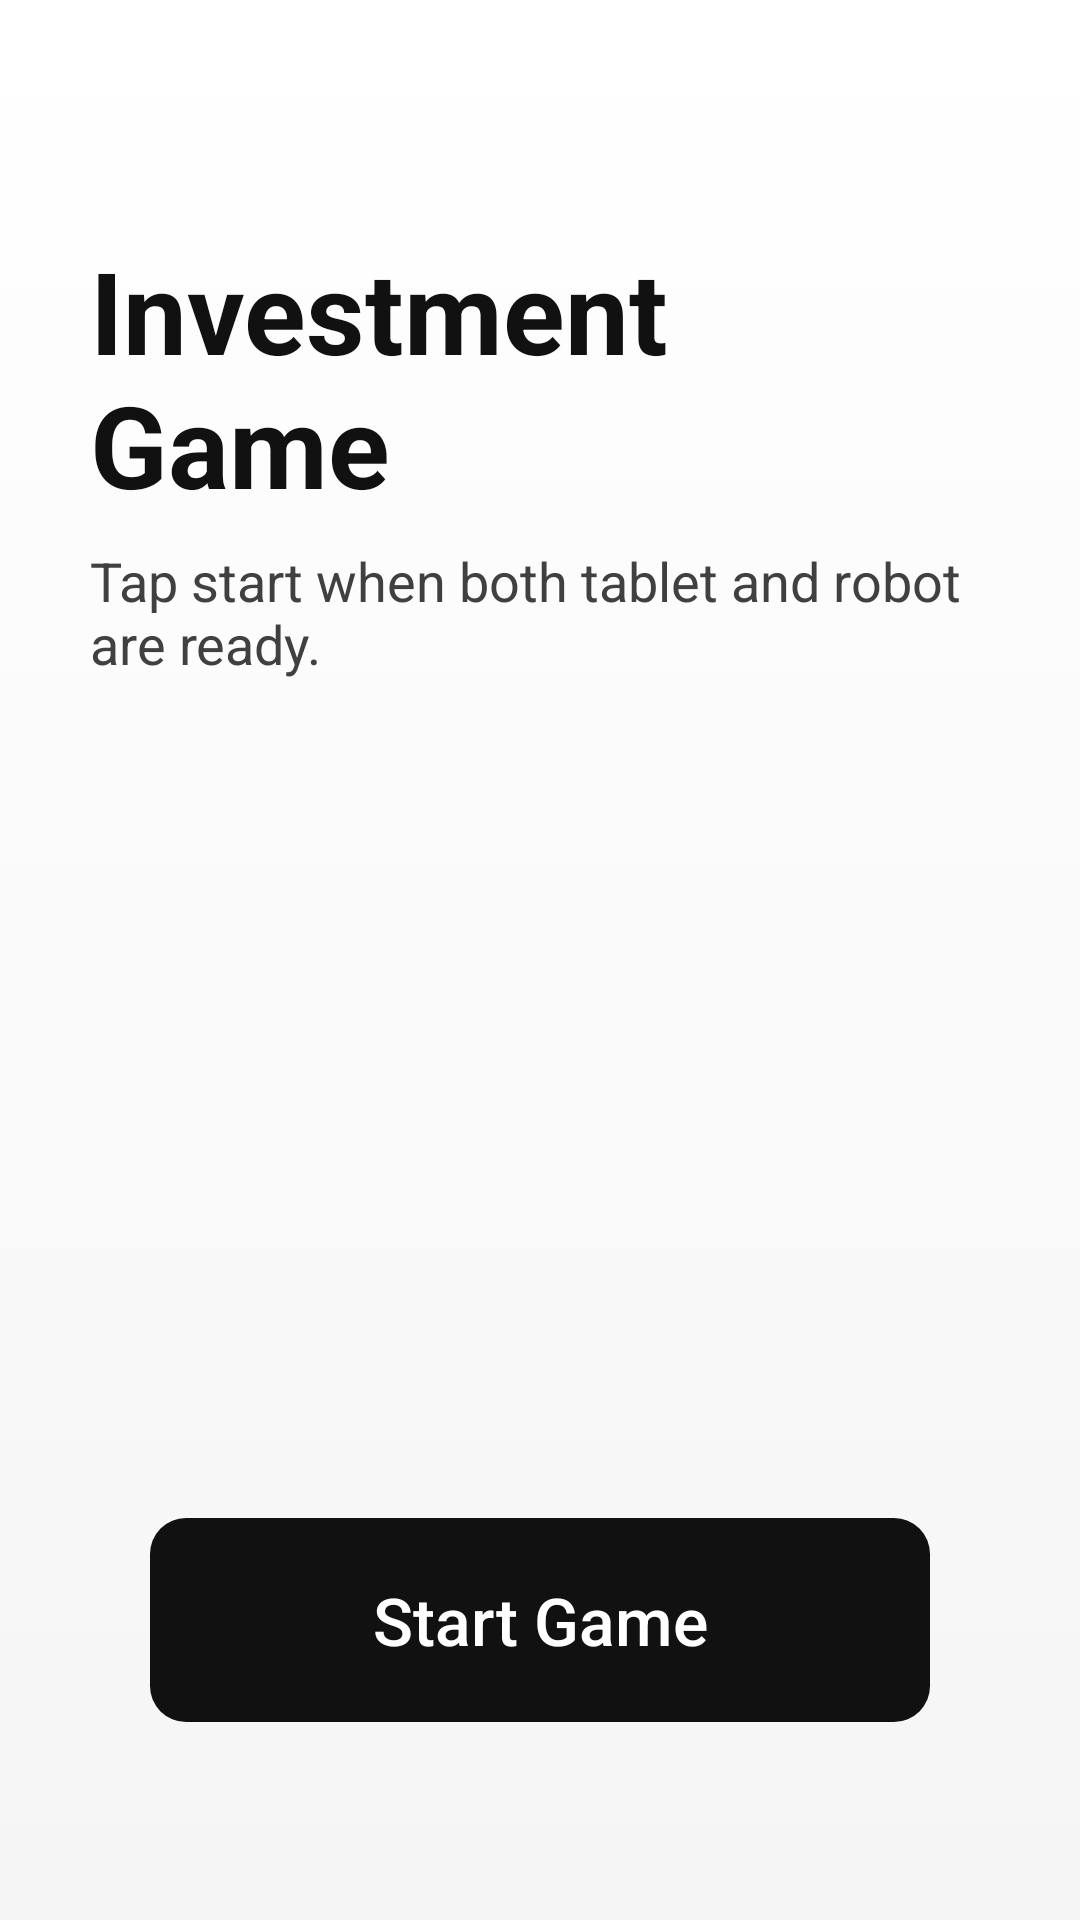

Here is an Android app screen rendered from its layout file. Give the layout XML and the strings, colors and styles it references.
<!-- AndroidManifest.xml: application theme Theme.InvestmentGame -->
<!-- res/layout/activity_main.xml -->
<?xml version="1.0" encoding="utf-8"?>
<RelativeLayout xmlns:android="http://schemas.android.com/apk/res/android"
    android:layout_width="match_parent"
    android:layout_height="match_parent"
    android:background="@drawable/main_background"
    android:padding="30dp">

    <TextView
        android:id="@+id/title"
        android:layout_width="wrap_content"
        android:layout_height="wrap_content"
        android:layout_centerHorizontal="true"
        android:layout_marginTop="48dp"
        android:text="@string/title_start"
        android:textColor="@color/text_primary"
        android:textSize="38sp"
        android:textStyle="bold" />

    <TextView
        android:id="@+id/subtitle"
        android:layout_width="wrap_content"
        android:layout_height="wrap_content"
        android:layout_below="@id/title"
        android:layout_centerHorizontal="true"
        android:layout_marginTop="8dp"
        android:text="@string/subtitle_start"
        android:textColor="@color/text_secondary"
        android:textSize="18sp" />

    <Button
        android:id="@+id/start"
        android:layout_width="260dp"
        android:layout_height="68dp"
        android:layout_centerHorizontal="true"
        android:layout_alignParentBottom="true"
        android:layout_marginBottom="36dp"
        android:background="@drawable/button_primary"
        android:paddingTop="10dp"
        android:paddingBottom="10dp"
        android:stateListAnimator="@animator/button_press"
        android:text="@string/button_start"
        android:textAllCaps="false"
        android:textColor="@color/white"
        android:textSize="22sp"
        android:textStyle="normal" />

</RelativeLayout>
<!-- resources referenced by this layout -->
<resources>
  <color name="text_primary">#111111</color>
  <color name="text_secondary">#404040</color>
  <color name="white">#FFFFFFFF</color>
  <!-- drawable button_primary (drawable) -->
  <?xml version="1.0" encoding="utf-8"?>
  <selector xmlns:android="http://schemas.android.com/apk/res/android">
      <item android:state_pressed="true">
          <shape android:shape="rectangle">
              <corners android:radius="12dp" />
              <solid android:color="#000000" />
          </shape>
      </item>
      <item>
          <shape android:shape="rectangle">
              <corners android:radius="12dp" />
              <solid android:color="#111111" />
          </shape>
      </item>
  </selector>
  <!-- drawable main_background (drawable) -->
  <?xml version="1.0" encoding="utf-8"?>
  <shape xmlns:android="http://schemas.android.com/apk/res/android"
      android:shape="rectangle">
      <gradient
          android:angle="270"
          android:startColor="@color/bg_top"
          android:centerColor="@color/bg_mid"
          android:endColor="@color/bg_bottom" />
  </shape>
  <string name="button_start">Start Game</string>
  <string name="subtitle_start">Tap start when both tablet and robot are ready.</string>
  <string name="title_start">Investment Game</string>
  <style name="Theme.InvestmentGame" parent="Base.Theme.InvestmentGame" />
  <color name="bg_top">#FFFFFF</color>
  <color name="bg_mid">#FAFAFA</color>
  <color name="bg_bottom">#F5F5F5</color>
  <style name="Base.Theme.InvestmentGame" parent="Theme.Material3.DayNight.NoActionBar">
          
          
      </style>
</resources>
